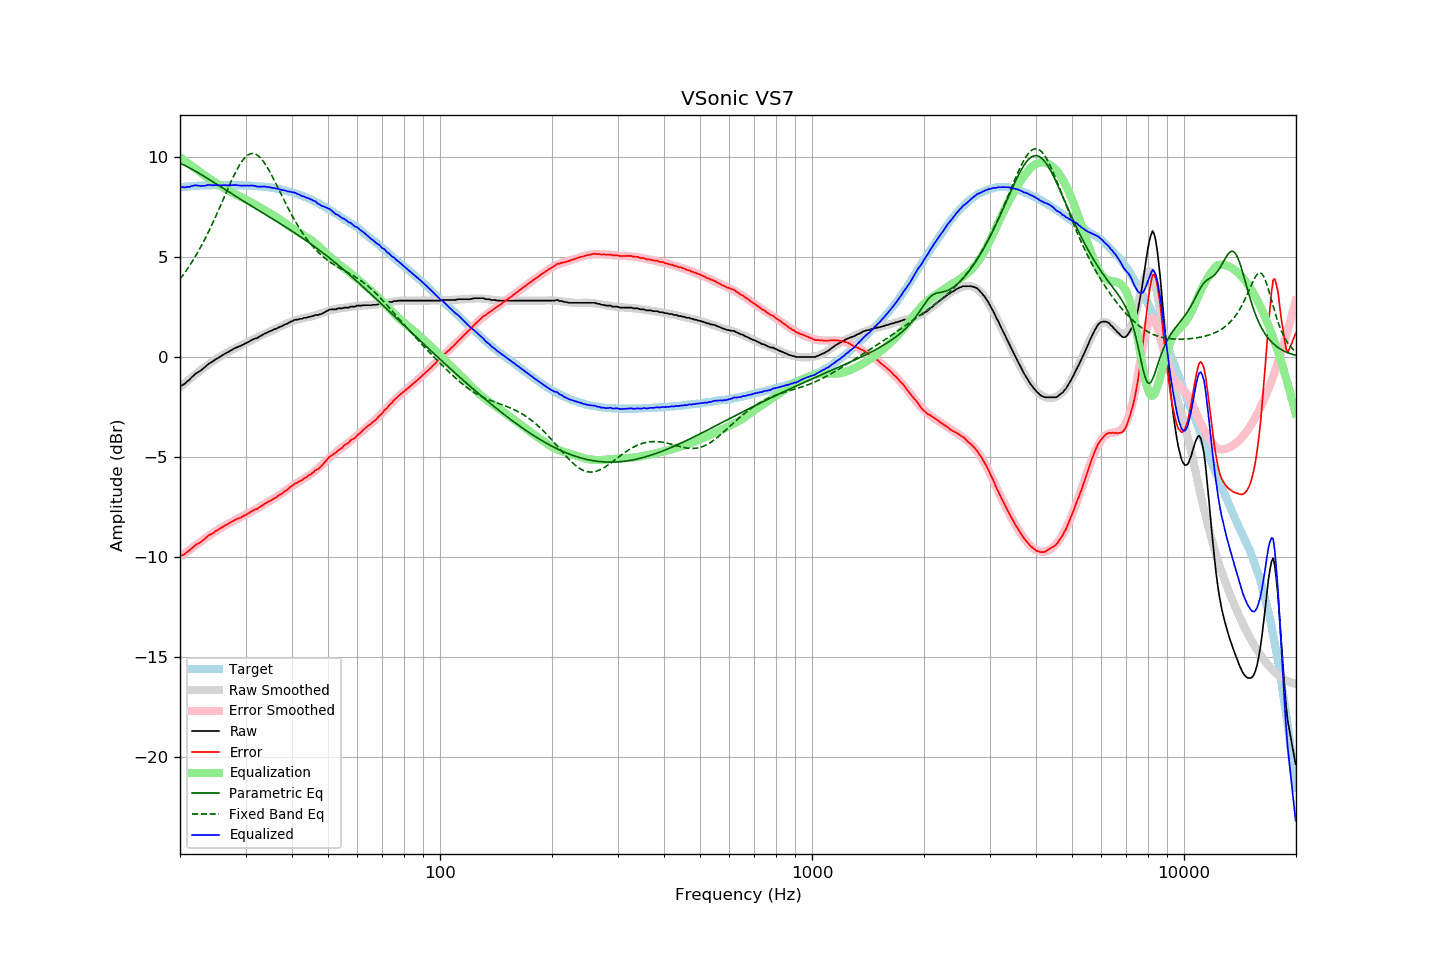

The table this chart was drawn from, first rows:
frequency, raw, error, smoothed, error_smoothed, equalization, parametric_eq, fixed_band_eq, equalized_raw, equalized_smoothed, target
20.00, -1.45, -9.93, -1.50, -9.98, 9.98, 9.69, 3.90, 8.53, 8.48, 8.48
20.20, -1.42, -9.91, -1.43, -9.92, 9.92, 9.65, 4.00, 8.50, 8.49, 8.49
20.40, -1.38, -9.88, -1.36, -9.86, 9.86, 9.61, 4.11, 8.49, 8.50, 8.50
20.61, -1.33, -9.84, -1.30, -9.81, 9.81, 9.57, 4.22, 8.48, 8.51, 8.51
20.81, -1.26, -9.77, -1.23, -9.75, 9.75, 9.53, 4.33, 8.49, 8.52, 8.51
21.02, -1.18, -9.70, -1.17, -9.69, 9.69, 9.49, 4.45, 8.51, 8.52, 8.52
21.23, -1.13, -9.66, -1.10, -9.63, 9.63, 9.45, 4.57, 8.50, 8.53, 8.53
21.44, -1.03, -9.58, -1.04, -9.57, 9.57, 9.41, 4.70, 8.54, 8.54, 8.55
21.66, -0.96, -9.51, -0.97, -9.51, 9.51, 9.36, 4.82, 8.55, 8.54, 8.55
21.87, -0.88, -9.43, -0.91, -9.46, 9.46, 9.32, 4.96, 8.58, 8.55, 8.56
22.09, -0.82, -9.37, -0.84, -9.40, 9.40, 9.27, 5.09, 8.58, 8.55, 8.55
22.31, -0.77, -9.33, -0.78, -9.34, 9.34, 9.22, 5.23, 8.57, 8.56, 8.56
22.54, -0.72, -9.28, -0.71, -9.28, 9.28, 9.18, 5.37, 8.56, 8.56, 8.56
22.76, -0.67, -9.24, -0.65, -9.21, 9.21, 9.13, 5.52, 8.55, 8.57, 8.57
22.99, -0.60, -9.17, -0.58, -9.15, 9.15, 9.08, 5.67, 8.55, 8.57, 8.57
23.22, -0.54, -9.11, -0.52, -9.10, 9.10, 9.03, 5.82, 8.56, 8.58, 8.57
23.45, -0.47, -9.05, -0.46, -9.04, 9.04, 8.98, 5.98, 8.57, 8.58, 8.58
23.69, -0.39, -8.97, -0.40, -8.98, 8.98, 8.93, 6.14, 8.59, 8.58, 8.58
23.92, -0.33, -8.90, -0.35, -8.93, 8.93, 8.88, 6.30, 8.60, 8.58, 8.57
24.16, -0.28, -8.86, -0.29, -8.87, 8.87, 8.83, 6.47, 8.60, 8.58, 8.58
24.40, -0.24, -8.83, -0.24, -8.82, 8.82, 8.78, 6.64, 8.58, 8.58, 8.59
24.65, -0.18, -8.77, -0.18, -8.77, 8.77, 8.73, 6.81, 8.59, 8.59, 8.59
24.89, -0.12, -8.71, -0.13, -8.71, 8.71, 8.68, 6.99, 8.59, 8.59, 8.59
25.14, -0.08, -8.67, -0.07, -8.66, 8.66, 8.63, 7.17, 8.58, 8.59, 8.59
25.39, -0.03, -8.61, -0.02, -8.61, 8.61, 8.58, 7.35, 8.58, 8.59, 8.58
25.65, 0.02, -8.56, 0.03, -8.56, 8.56, 8.53, 7.53, 8.58, 8.59, 8.58
25.91, 0.07, -8.51, 0.07, -8.51, 8.51, 8.47, 7.72, 8.58, 8.59, 8.58
26.16, 0.12, -8.47, 0.12, -8.46, 8.46, 8.42, 7.90, 8.59, 8.59, 8.59
26.43, 0.17, -8.42, 0.17, -8.42, 8.42, 8.37, 8.08, 8.59, 8.59, 8.59
26.69, 0.21, -8.37, 0.21, -8.37, 8.37, 8.32, 8.27, 8.58, 8.58, 8.58
26.96, 0.25, -8.33, 0.26, -8.33, 8.33, 8.27, 8.45, 8.58, 8.58, 8.58
27.23, 0.30, -8.28, 0.30, -8.28, 8.28, 8.22, 8.63, 8.58, 8.58, 8.58
27.50, 0.35, -8.23, 0.34, -8.24, 8.24, 8.17, 8.81, 8.59, 8.58, 8.58
27.77, 0.39, -8.19, 0.38, -8.20, 8.20, 8.12, 8.98, 8.59, 8.58, 8.59
28.05, 0.44, -8.14, 0.42, -8.16, 8.16, 8.07, 9.14, 8.60, 8.58, 8.58
28.33, 0.47, -8.11, 0.46, -8.12, 8.12, 8.02, 9.30, 8.59, 8.58, 8.58
28.62, 0.51, -8.07, 0.50, -8.08, 8.08, 7.97, 9.45, 8.59, 8.58, 8.58
28.90, 0.54, -8.04, 0.55, -8.03, 8.03, 7.92, 9.59, 8.57, 8.58, 8.58
29.19, 0.57, -8.01, 0.58, -7.99, 7.99, 7.87, 9.72, 8.56, 8.58, 8.58
29.48, 0.61, -7.97, 0.62, -7.95, 7.95, 7.82, 9.83, 8.56, 8.58, 8.58
29.78, 0.66, -7.91, 0.66, -7.91, 7.91, 7.77, 9.93, 8.57, 8.57, 8.57
30.08, 0.69, -7.89, 0.70, -7.87, 7.87, 7.72, 10.01, 8.56, 8.57, 8.58
30.38, 0.74, -7.83, 0.74, -7.83, 7.83, 7.67, 10.08, 8.57, 8.57, 8.57
30.68, 0.77, -7.79, 0.77, -7.79, 7.79, 7.62, 10.13, 8.56, 8.56, 8.56
30.99, 0.83, -7.73, 0.81, -7.75, 7.75, 7.57, 10.16, 8.58, 8.56, 8.56
31.30, 0.86, -7.70, 0.85, -7.70, 7.70, 7.52, 10.17, 8.56, 8.56, 8.56
31.61, 0.91, -7.64, 0.89, -7.66, 7.66, 7.47, 10.16, 8.57, 8.55, 8.55
31.93, 0.93, -7.61, 0.93, -7.61, 7.61, 7.42, 10.14, 8.54, 8.54, 8.54
32.24, 0.95, -7.59, 0.97, -7.56, 7.56, 7.37, 10.10, 8.51, 8.54, 8.54
32.57, 1.00, -7.53, 1.02, -7.52, 7.52, 7.32, 10.03, 8.52, 8.53, 8.53
32.89, 1.05, -7.47, 1.05, -7.47, 7.47, 7.28, 9.96, 8.52, 8.53, 8.52
33.22, 1.09, -7.43, 1.09, -7.42, 7.42, 7.23, 9.87, 8.51, 8.52, 8.52
33.55, 1.14, -7.37, 1.13, -7.38, 7.38, 7.18, 9.76, 8.52, 8.51, 8.51
33.89, 1.19, -7.32, 1.17, -7.33, 7.33, 7.13, 9.64, 8.52, 8.50, 8.51
34.23, 1.21, -7.28, 1.21, -7.28, 7.28, 7.08, 9.52, 8.49, 8.49, 8.49
34.57, 1.26, -7.23, 1.25, -7.24, 7.24, 7.03, 9.38, 8.50, 8.48, 8.49
34.92, 1.29, -7.18, 1.29, -7.19, 7.19, 6.98, 9.23, 8.48, 8.47, 8.47
35.27, 1.32, -7.15, 1.32, -7.14, 7.14, 6.93, 9.08, 8.46, 8.46, 8.47
35.62, 1.36, -7.09, 1.36, -7.09, 7.09, 6.88, 8.93, 8.45, 8.45, 8.45
35.97, 1.40, -7.04, 1.40, -7.04, 7.04, 6.83, 8.77, 8.44, 8.43, 8.44
... 635 more rows
